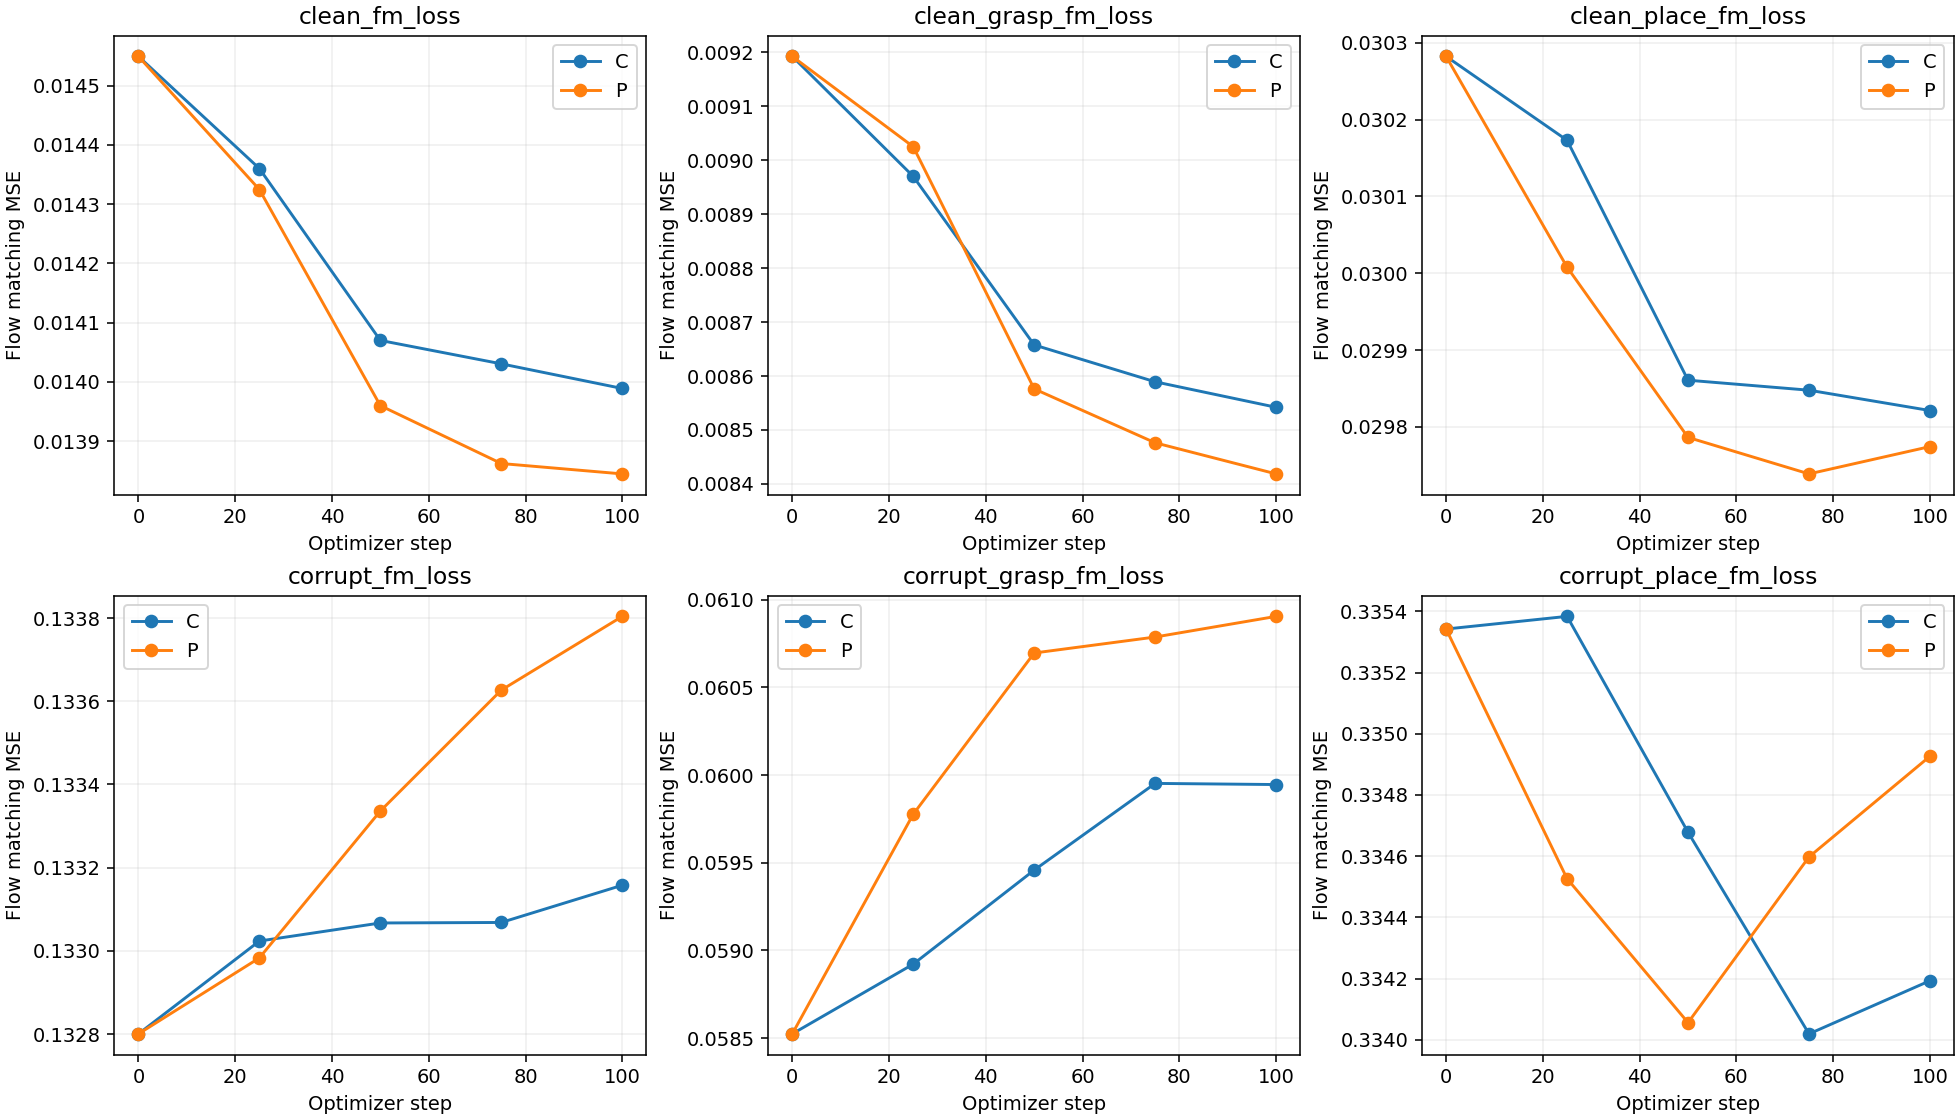

The file beside this chart, header and first rows:
model, event, step, clean_fm_loss, corrupt_fm_loss, clean_grasp_fm_loss, clean_grasp_windows, clean_place_fm_loss, clean_place_windows, corrupt_grasp_fm_loss, corrupt_grasp_windows, corrupt_place_fm_loss, corrupt_place_windows, allocated_gib, reserved_gib, peak_allocated_gib, peak_reserved_gib, selection_score, selection_eligible
C, validation, 0, 0.01455, 0.1328, 0.009193, 8, 0.03028, 8, 0.05852, 8, 0.3353, 8, 3.474, 4.24, 4.119, 4.24, 1.0, True
C, validation, 25, 0.01436, 0.133, 0.00897, 8, 0.03017, 8, 0.05892, 8, 0.3354, 8, 3.811, 4.68, 4.433, 4.68, 0.9861, True
C, validation, 50, 0.01407, 0.1331, 0.008658, 8, 0.02986, 8, 0.05946, 8, 0.3347, 8, 3.811, 4.68, 4.433, 4.68, 0.9639, True
C, validation, 75, 0.01403, 0.1331, 0.008589, 8, 0.02985, 8, 0.05995, 8, 0.334, 8, 3.811, 4.68, 4.433, 4.68, 0.96, True
C, validation, 100, 0.01399, 0.1332, 0.008542, 8, 0.02982, 8, 0.05995, 8, 0.3342, 8, 3.811, 4.68, 4.433, 4.68, 0.957, True
P, validation, 0, 0.01455, 0.1328, 0.009193, 8, 0.03028, 8, 0.05852, 8, 0.3353, 8, 3.474, 4.24, 4.119, 4.24, 1.0, True
P, validation, 25, 0.01432, 0.133, 0.009025, 8, 0.03001, 8, 0.05978, 8, 0.3345, 8, 3.811, 4.68, 4.433, 4.68, 0.9864, True
P, validation, 50, 0.01396, 0.1333, 0.008576, 8, 0.02979, 8, 0.0607, 8, 0.3341, 8, 3.811, 4.68, 4.433, 4.68, 0.9583, True
P, validation, 75, 0.01386, 0.1336, 0.008476, 8, 0.02974, 8, 0.06079, 8, 0.3346, 8, 3.811, 4.68, 4.433, 4.68, 0.9521, True
P, validation, 100, 0.01384, 0.1338, 0.008419, 8, 0.02977, 8, 0.0609, 8, 0.3349, 8, 3.811, 4.68, 4.433, 4.68, 0.9495, True
